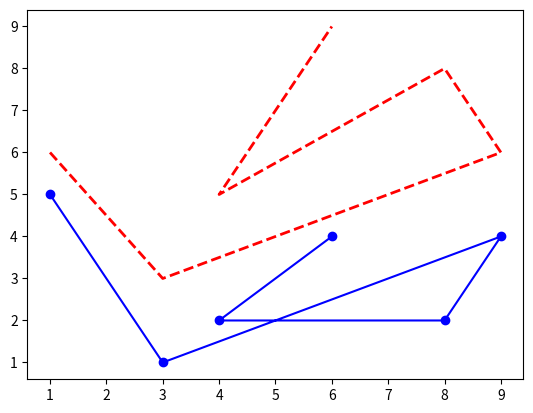

Write the Python code that produced this figure.
# Set parameters after initial plot command
# of two graphs in one axis

from matplotlib import pyplot

x = [1, 3, 9, 8, 4, 6]
y = [6, 3, 6, 8, 5, 9]
z = [5, 1, 4, 2, 2, 4]

my_fig = pyplot.figure(1)
my_ax = my_fig.add_subplot(1, 1, 1)   # axes

# Two graphs in one axis
[g1] = my_ax.plot(x, y)
[g2] = my_ax.plot(x, z)

# Set parameters of first graph
g1.set_color('red')
g1.set_linewidth(2)
g1.set_linestyle('--')

# Set parameters of second graph
g2.set_color('blue')
g2.set_marker('o')
g2.set_markersize('6')

pyplot.show()
